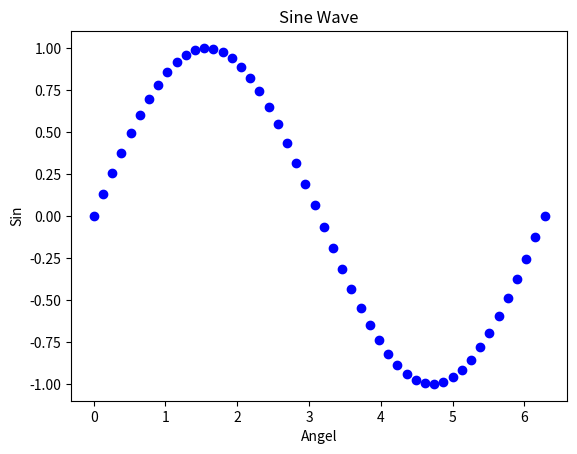

Python code for this plot:
# ch2_15_1.py
import matplotlib.pyplot as plt
import numpy as np

x = np.linspace(0.0, 2*np.pi, 50)   # 建立 50 個點
y = np.sin(x)
plt.plot(x,y,'bo')                  # 繪製 sine wave
plt.xlabel('Angel')
plt.ylabel('Sin')
plt.title('Sine Wave')
plt.show()
